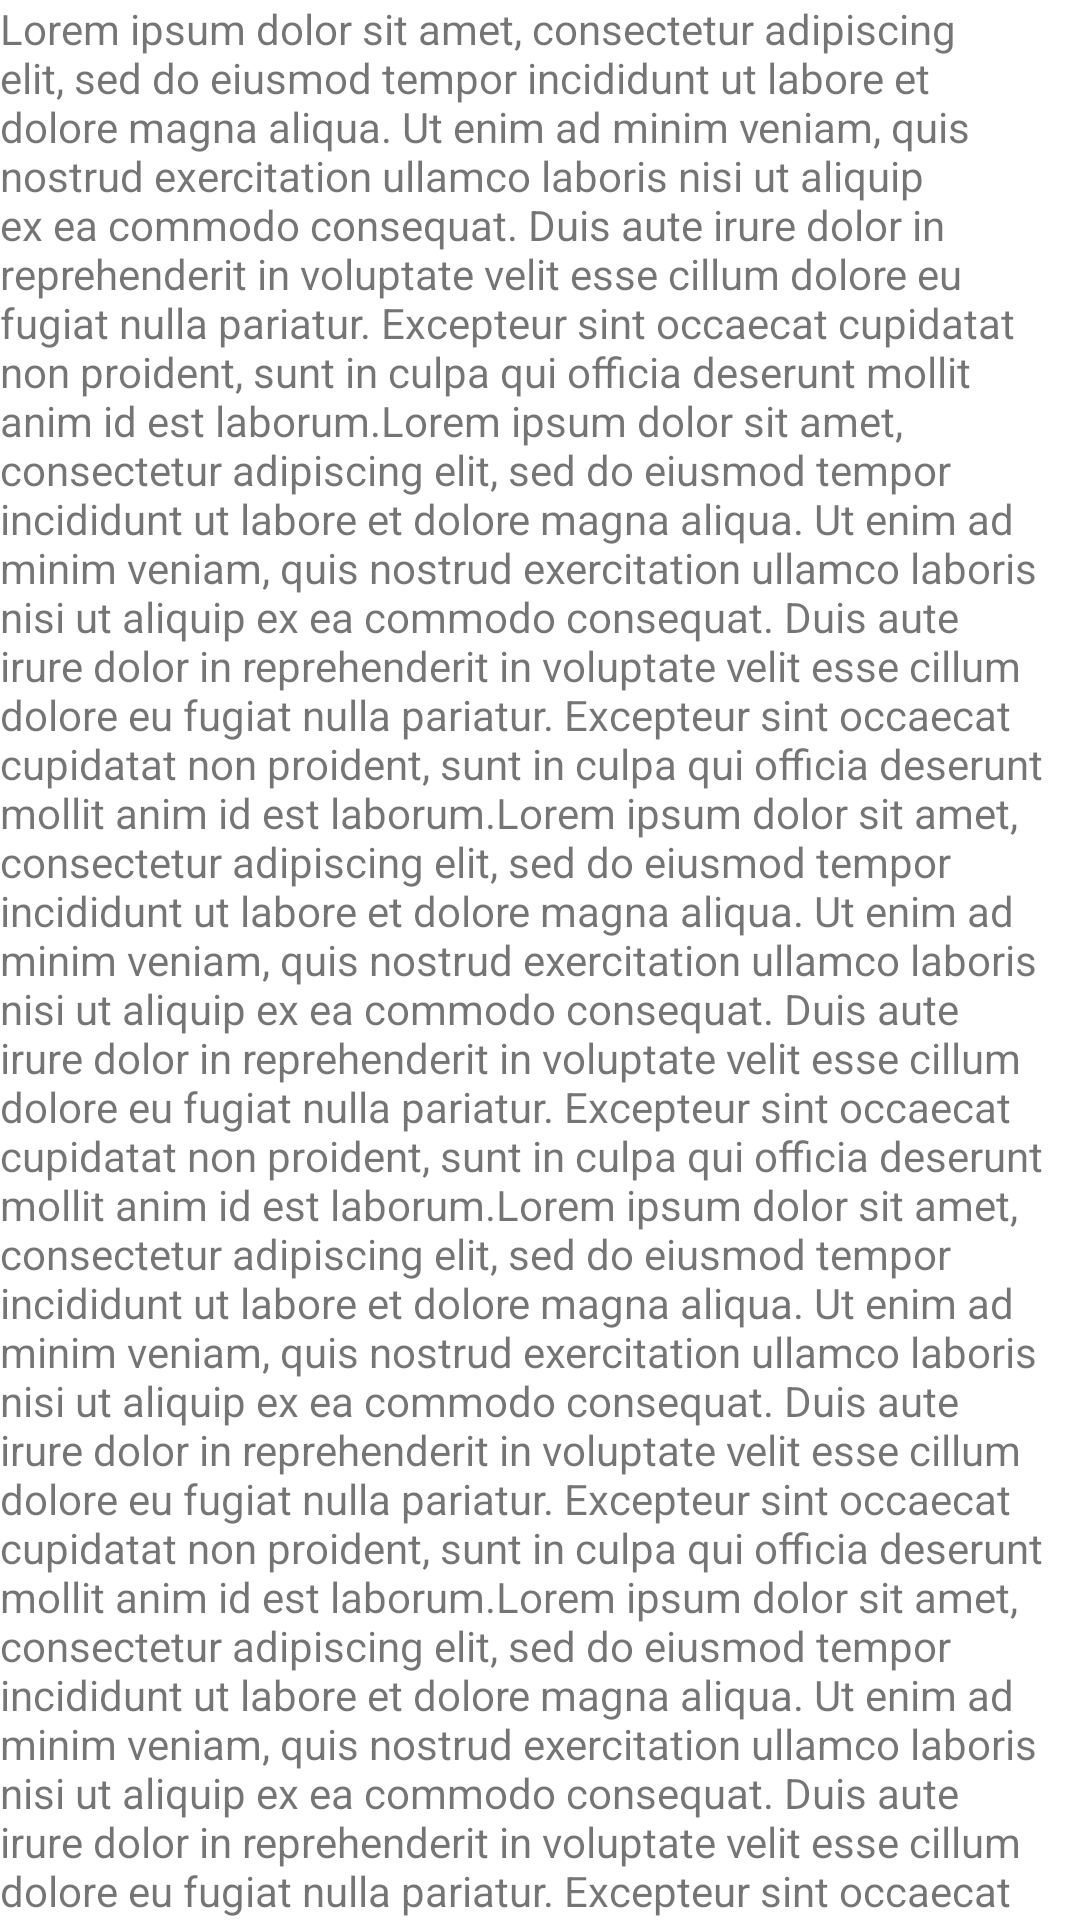

Android layout source for this screen:
<!-- AndroidManifest.xml: application theme Theme.ScrollingHideMenuAndLightDarkThemes -->
<!-- res/layout/fragment_text.xml -->
<?xml version="1.0" encoding="utf-8"?>
<FrameLayout xmlns:android="http://schemas.android.com/apk/res/android"
    xmlns:tools="http://schemas.android.com/tools"
    android:layout_width="match_parent"
    android:layout_height="match_parent"
    xmlns:app="http://schemas.android.com/apk/res-auto"
    tools:context=".fragments.TextFragment">

    

    <androidx.core.widget.NestedScrollView
        android:layout_width="match_parent"
        android:layout_height="match_parent">

        <androidx.constraintlayout.widget.ConstraintLayout
            android:layout_width="match_parent"
            android:layout_height="wrap_content">

            <TextView
                android:layout_width="match_parent"
                android:layout_height="wrap_content"
                app:layout_constraintTop_toTopOf="parent"
                android:text="@string/test_text"/>

        </androidx.constraintlayout.widget.ConstraintLayout>

    </androidx.core.widget.NestedScrollView>

</FrameLayout>
<!-- resources referenced by this layout -->
<resources>
  <color name="purple_500">#FF6200EE</color>
  <color name="purple_700">#FF3700B3</color>
  <color name="white">#FFFFFFFF</color>
  <color name="teal_200">#FF03DAC5</color>
  <color name="teal_700">#FF018786</color>
  <color name="black">#FF000000</color>
</resources>
